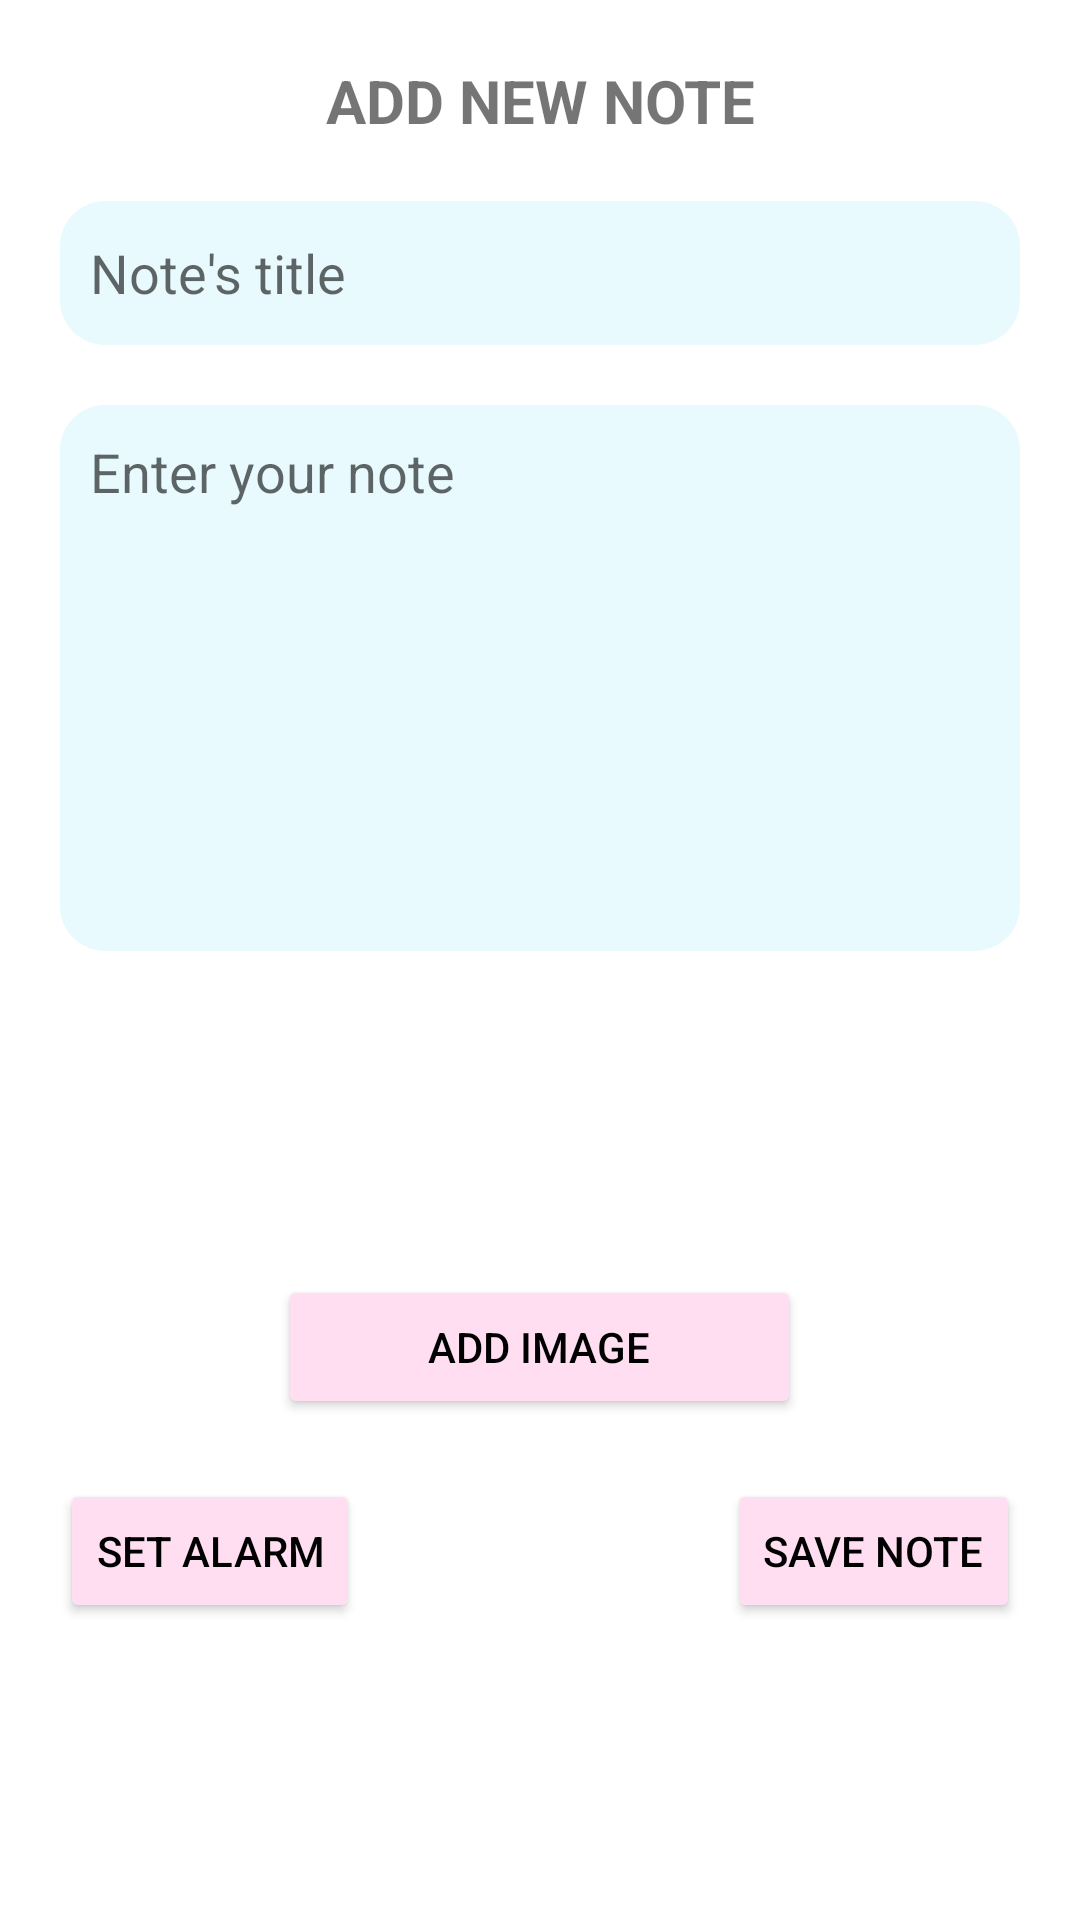

Android layout source for this screen:
<!-- AndroidManifest.xml: application theme Theme.CredentialManagerSample -->
<!-- res/layout/activity_add_note.xml -->
<?xml version="1.0" encoding="utf-8"?>
<RelativeLayout xmlns:android="http://schemas.android.com/apk/res/android"
    xmlns:app="http://schemas.android.com/apk/res-auto"
    xmlns:tools="http://schemas.android.com/tools"
    android:layout_width="match_parent"
    android:layout_height="match_parent"
    tools:context=".AddNoteActivity"
    android:padding="20dp">


    <ScrollView
        android:layout_width="match_parent"
        android:layout_height="match_parent"
        android:layout_alignParentStart="true"
        android:layout_alignParentTop="true"
        android:layout_marginStart="0dp"
        android:layout_marginTop="0dp">

        <LinearLayout
            android:layout_width="match_parent"
            android:layout_height="wrap_content"
            android:orientation="vertical" >

            <TextView
                android:id="@+id/mainTitle"
                android:layout_width="match_parent"
                android:layout_height="wrap_content"
                android:text="ADD NEW NOTE"
                android:textSize="20sp"
                android:textStyle="bold"
                android:gravity="center_horizontal"/>
            <LinearLayout
                android:id="@+id/noteLayout"
                android:layout_width="match_parent"
                android:layout_height="250dp"
                android:layout_marginTop="20dp"
                android:orientation="vertical">

                <EditText
                    android:id="@+id/titleInput"
                    android:layout_width="match_parent"
                    android:layout_height="wrap_content"
                    android:layout_marginBottom="20dp"
                    android:background="@drawable/border_bg"
                    android:hint="Note's title"
                    android:minHeight="48dp"
                    android:padding="10dp" />

                <EditText
                    android:id="@+id/contentInput"
                    android:layout_width="match_parent"
                    android:layout_height="wrap_content"
                    android:background="@drawable/border_bg"
                    android:gravity="top"
                    android:hint="Enter your note"
                    android:lines="10"
                    android:padding="10dp" />
            </LinearLayout>

            <ImageView
                android:id="@+id/imageView"
                android:layout_width="wrap_content"
                android:layout_height="wrap_content"
                android:layout_gravity="center"
                android:layout_marginTop="70dp"
                android:layout_marginBottom="19dp" />

            <Button
                android:id="@+id/addImage"
                android:layout_width="wrap_content"
                android:layout_height="wrap_content"
                android:layout_gravity="center"
                android:layout_marginTop="19dp"
                android:backgroundTint="#FFDEF2"
                android:paddingHorizontal="50dp"
                android:text="ADD IMAGE"
                android:textColor="@color/black"
                android:textSize="14sp" />

            <androidx.constraintlayout.widget.ConstraintLayout
                android:layout_width="match_parent"
                android:layout_height="match_parent"
                android:orientation="horizontal"
                android:layout_marginTop="20dp">

                <Button
                    android:id="@+id/btAlarm"
                    android:layout_width="wrap_content"
                    android:layout_height="wrap_content"
                    android:backgroundTint="#FFDEF2"
                    android:text="SET ALARM"
                    android:textColor="@color/black"
                    android:textSize="14sp"
                    app:layout_constraintStart_toStartOf="parent"
                    app:layout_constraintTop_toTopOf="parent" />

                <Button
                    android:id="@+id/saveNoteBtn"
                    android:layout_width="wrap_content"
                    android:layout_height="wrap_content"
                    android:backgroundTint="#FFDEF2"
                    android:text="SAVE NOTE"
                    android:textColor="@color/black"
                    android:textSize="14sp"
                    app:layout_constraintEnd_toEndOf="parent"
                    app:layout_constraintTop_toTopOf="parent" />
            </androidx.constraintlayout.widget.ConstraintLayout>

        </LinearLayout>
    </ScrollView>
</RelativeLayout>
<!-- resources referenced by this layout -->
<resources>
  <!-- drawable border_bg (drawable) -->
  <shape xmlns:android="http://schemas.android.com/apk/res/android">
          <solid android:color="#e8fafe" /> 
          <corners android:radius="15dp" /> 
  </shape>
  <style name="Theme.CredentialManagerSample" parent="Theme.MaterialComponents.DayNight.NoActionBar">
          
          <item name="colorPrimary">@color/pink_500</item>
          <item name="colorPrimaryVariant">@color/pink_700</item>
          <item name="colorOnPrimary">@color/white</item>
          
          <item name="colorSecondary">#7C03F4</item>
          <item name="colorSecondaryVariant">#D001FF</item>
          <item name="colorOnSecondary">@color/black</item>
          
          <item name="android:statusBarColor">?attr/colorPrimaryVariant</item>
          
      </style>
  <!-- not gathered from this repository: default colours our renderer supplied (Android Studio template values) -->
  <color name="black">#FF000000</color>
  <color name="white">#FFFFFFFF</color>
</resources>
